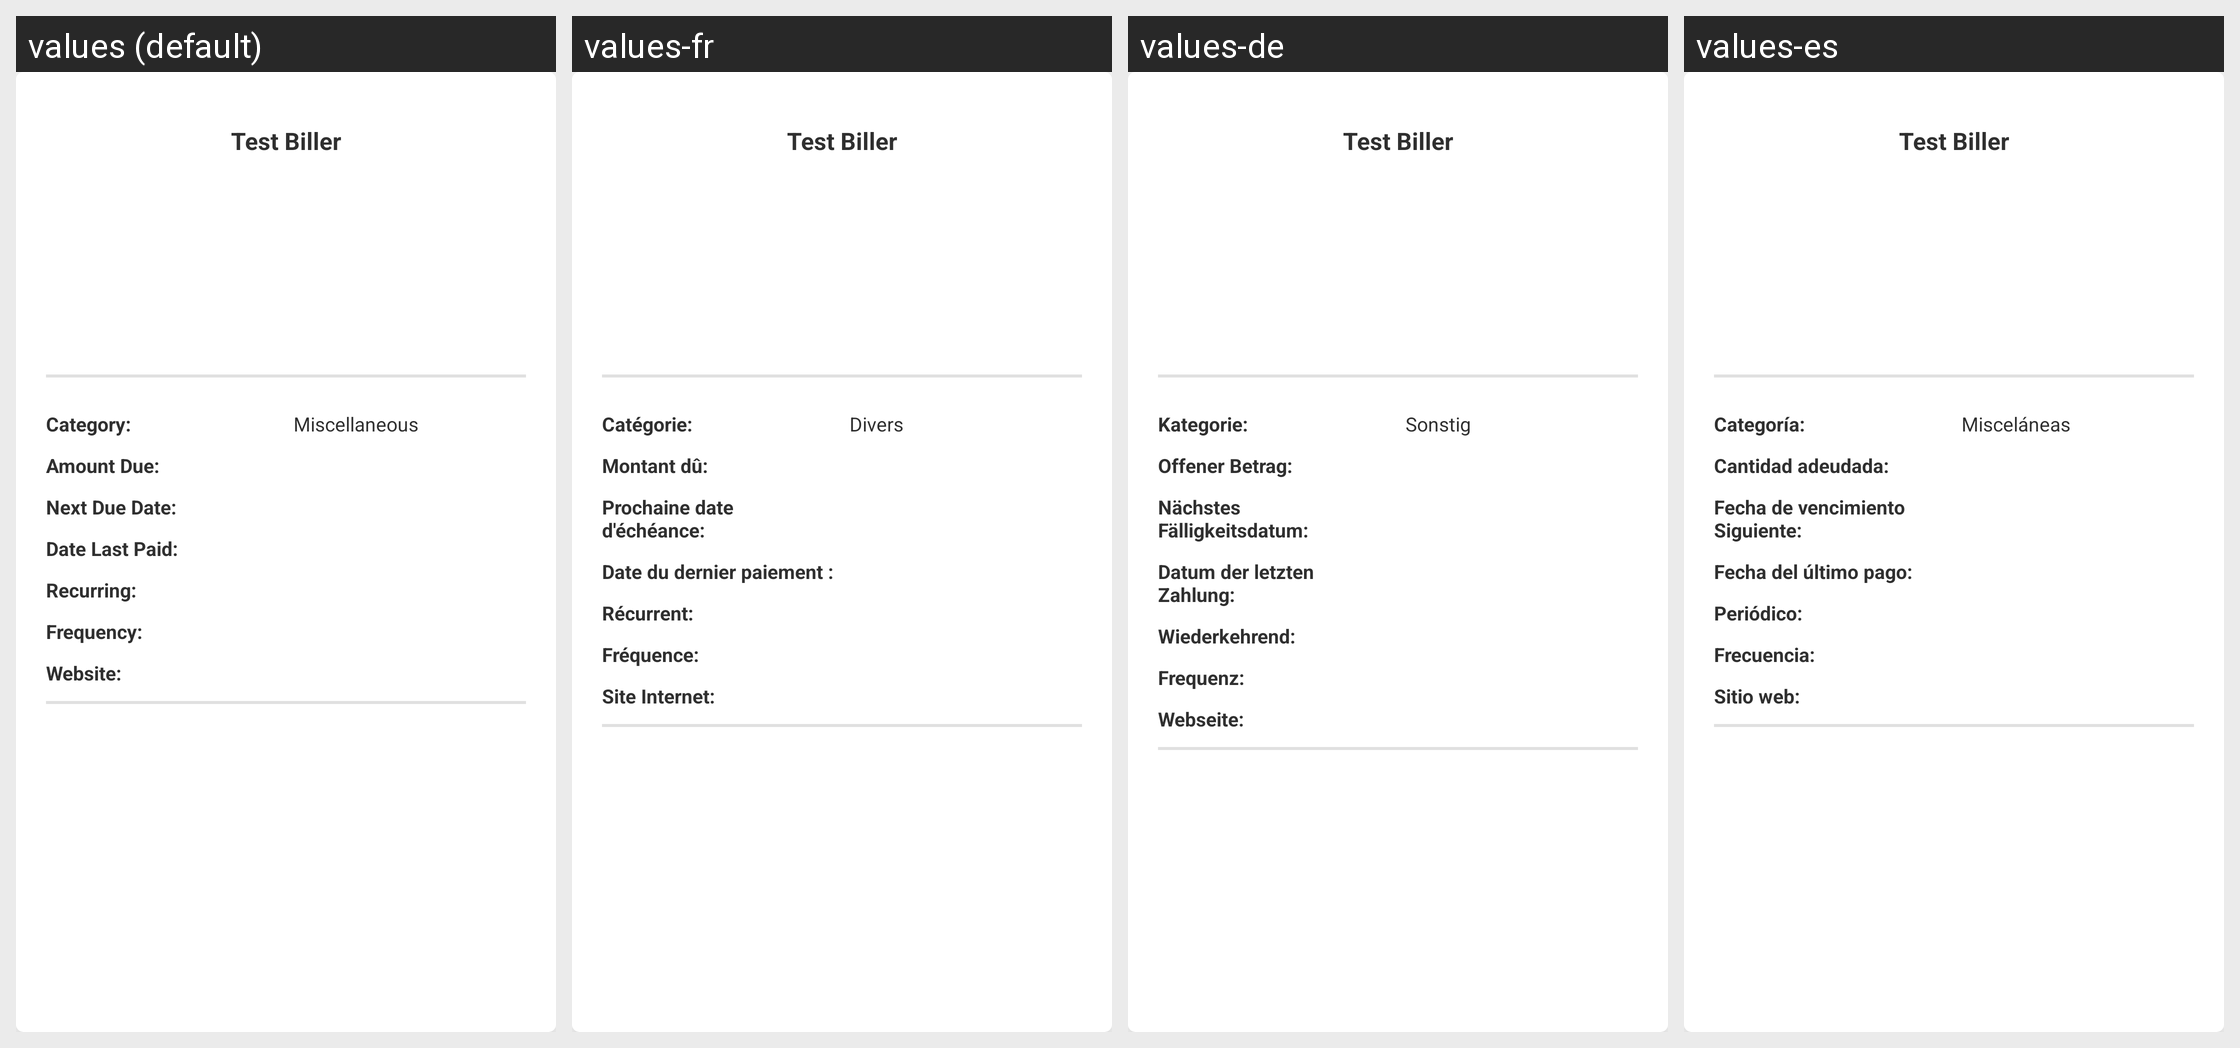

Here is an Android app screen in its default locale and in the app's own translations. Write out the translated-string differences for the strings that appear on this screen.
Android screen res/layout/view_biller.xml rendered under 4 locales, left to right: values (default), values-fr, values-de, values-es. Device: Nexus 5 (rendered at 1080×1920; each locale shown at half size, 540×960, under a caption strip naming it); theme Theme.BillTracker.
Other locales in the repository, not shown: values-hi, values-it, values-iw, values-ja, values-zh.
Strings drawn on this screen, with the default value and each locale's value (text and hints the layout hard-codes, and strings that could not be matched under every locale, appear in the picture but are not listed):

category
  values: Category:
  values-fr: Catégorie:
  values-de: Kategorie:
  values-es: Categoría:

miscellaneous
  values: Miscellaneous
  values-fr: Divers
  values-de: Sonstig
  values-es: Misceláneas

amountDue
  values: Amount Due:
  values-fr: Montant dû:
  values-de: Offener Betrag:
  values-es: Cantidad adeudada:

nextDueDate
  values: Next Due Date:
  values-fr: Prochaine date d'échéance:
  values-de: Nächstes Fälligkeitsdatum:
  values-es: Fecha de vencimiento Siguiente:

dateLastPaid
  values: Date Last Paid:
  values-fr: Date du dernier paiement :
  values-de: Datum der letzten Zahlung:
  values-es: Fecha del último pago:

recurring
  values: Recurring:
  values-fr: Récurrent:
  values-de: Wiederkehrend:
  values-es: Periódico:

frequency1
  values: Frequency:
  values-fr: Fréquence:
  values-de: Frequenz:
  values-es: Frecuencia:

n
  values: Website:
  values-fr: Site Internet:
  values-de: Webseite:
  values-es: Sitio web:
